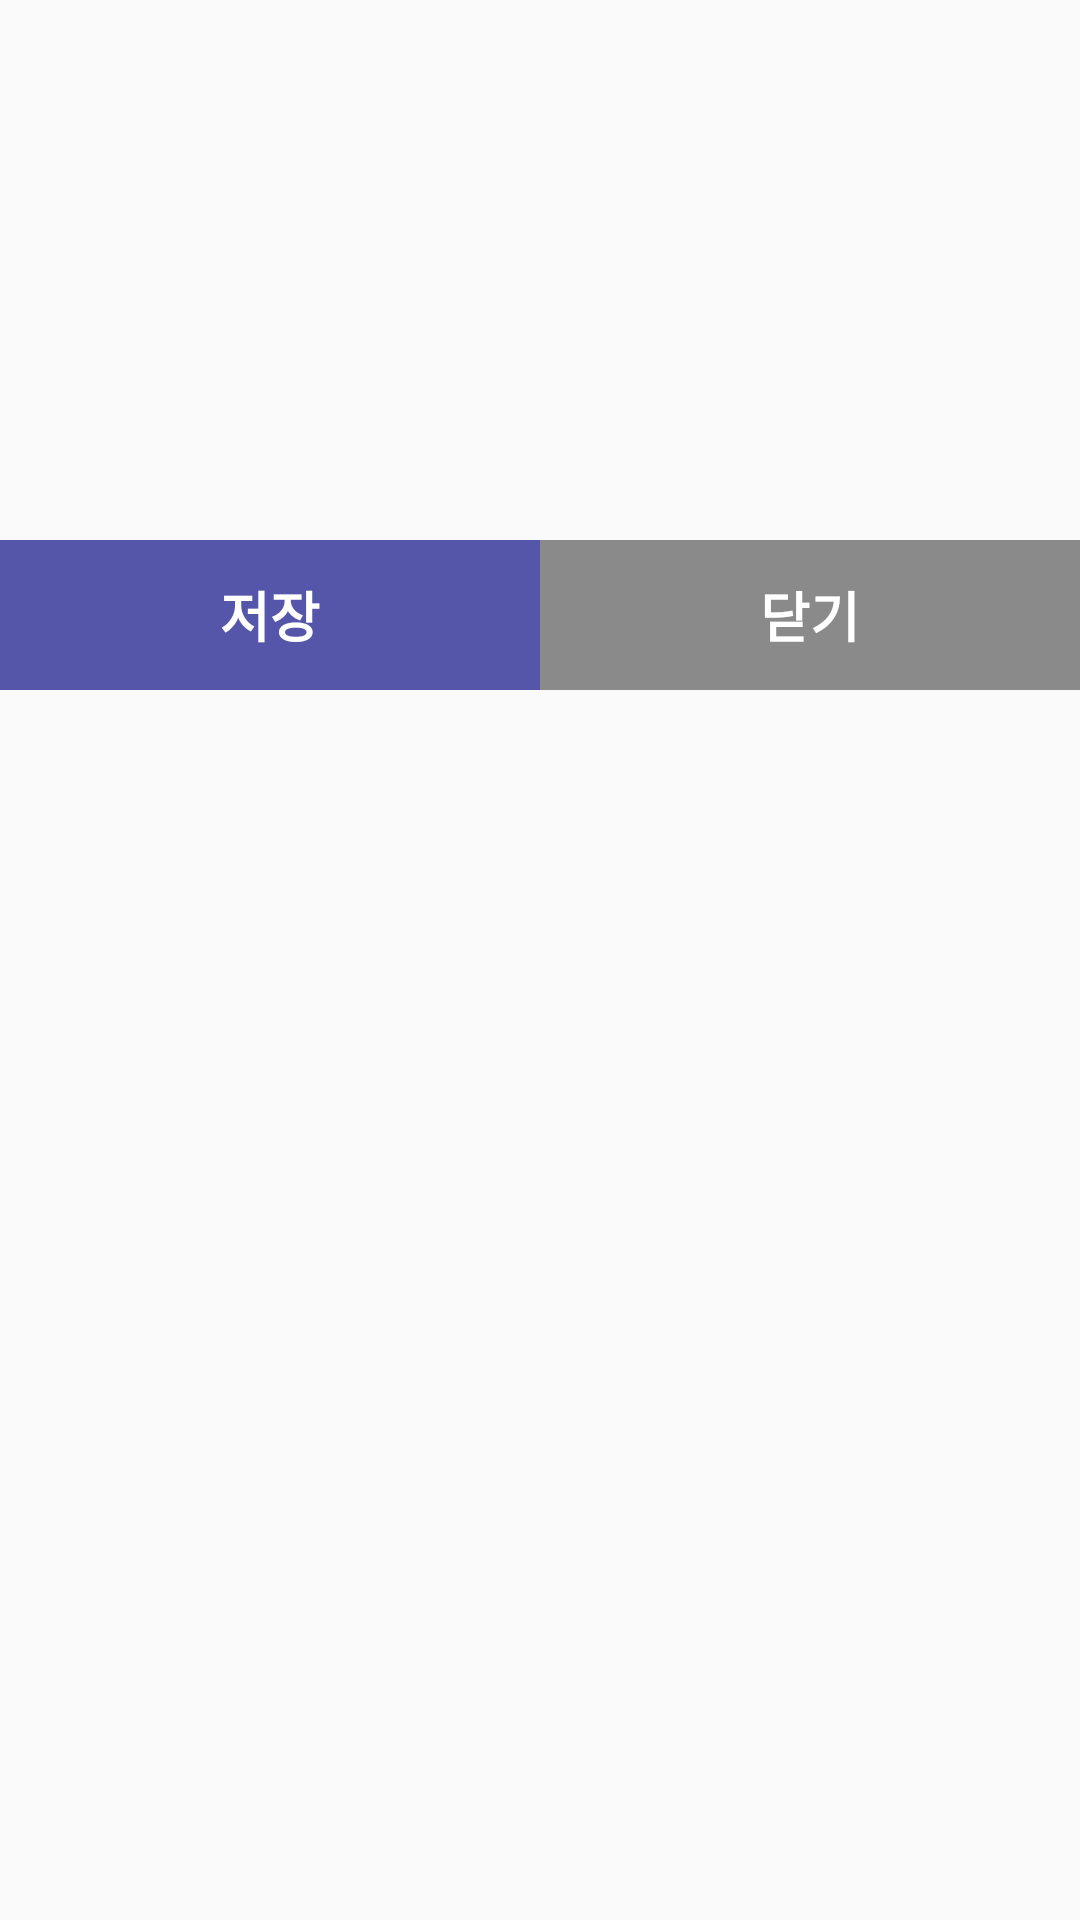

Produce the Android XML layout that renders to this screen, including the resource entries it uses.
<!-- AndroidManifest.xml: application theme AppTheme -->
<!-- res/layout/gps_location.xml -->
<?xml version="1.0" encoding="utf-8"?>
<RelativeLayout xmlns:android="http://schemas.android.com/apk/res/android"
    android:orientation="vertical"
    android:layout_width="match_parent"
    android:layout_height="wrap_content"
    >

    <LinearLayout
           android:layout_width="match_parent"
           android:layout_height="wrap_content"
           android:orientation="vertical"
           android:layout_alignParentStart="true"
        android:weightSum="1">

    
        <LinearLayout
            android:orientation="vertical"
        android:layout_width="match_parent"
        android:layout_height="wrap_content"
        >
        
            

            
            <LinearLayout
                android:layout_width="match_parent"
                android:layout_height="wrap_content"
                android:background="@drawable/border_bottom"
                android:orientation="vertical"
                android:paddingLeft="10dp"
                android:paddingRight="10dp">

                

                <LinearLayout
                    android:layout_width="match_parent"
                    android:layout_height="36dp"
                    android:background="@drawable/border_bottom_l"
                    android:orientation="horizontal">

                    <TextView
                        android:layout_width="0dp"
                        android:layout_height="match_parent"
                        android:layout_weight="1"
                        android:gravity="center_vertical"
                        android:textColor="@color/font_333"
                        android:textSize="16sp"
                        android:paddingLeft="5dp"
                        android:id="@+id/textView1"
                        android:textStyle="bold" />
                </LinearLayout>
                <LinearLayout
                    android:layout_width="match_parent"
                    android:layout_height="36dp"
                    android:orientation="horizontal">

                    <TextView
                        android:layout_width="0dp"
                        android:layout_height="match_parent"
                        android:layout_weight="1"
                        android:gravity="center_vertical"
                        android:textColor="@color/font_333"
                        android:textSize="16sp"
                        android:textStyle="bold"
                        android:paddingLeft="10dp"
                        android:id="@+id/textView2" />
                </LinearLayout>

                <LinearLayout
                    android:layout_width="match_parent"
                    android:layout_height="36dp"
                    android:orientation="horizontal" >

                    <TextView
                        android:layout_width="0dp"
                        android:layout_height="match_parent"
                        android:layout_weight="1"
                        android:gravity="center_vertical"
                        android:textColor="@color/font_333"
                        android:textSize="16sp"
                        android:textStyle="bold"
                        android:paddingLeft="10dp"
                        android:id="@+id/textView3" />
                </LinearLayout>

                <LinearLayout
                    android:layout_width="match_parent"
                    android:layout_height="36dp"
                    android:orientation="horizontal" >

                    <TextView
                        android:layout_width="0dp"
                        android:layout_height="match_parent"
                        android:layout_weight="1"
                        android:gravity="center_vertical"
                        android:textColor="@color/font_333"
                        android:textSize="16sp"
                        android:textStyle="bold"
                        android:paddingLeft="10dp"
                        android:id="@+id/textView4" />
                </LinearLayout>

                <LinearLayout
                    android:layout_width="match_parent"
                    android:layout_height="36dp"
                    android:orientation="horizontal" >

                    <TextView
                        android:layout_width="0dp"
                        android:layout_height="match_parent"
                        android:layout_weight="1"
                        android:gravity="center_vertical"
                        android:textColor="@color/font_333"
                        android:textSize="16sp"
                        android:textStyle="bold"
                        android:paddingLeft="10dp"
                        android:id="@+id/textView5" />
                </LinearLayout>

            </LinearLayout>

            

    </LinearLayout>

        <LinearLayout
            android:layout_width="match_parent"
            android:layout_height="wrap_content"
            android:baselineAligned="false"
            android:layout_alignParentBottom="true"
            android:orientation="horizontal">

            <LinearLayout
                android:background="@color/colorPrimaryDark"
                android:layout_width="0.0dip"
                android:layout_height="50.0dip"
                android:layout_weight="1.0"
                android:id="@+id/linear1" >

                <TextView
                    android:textSize="18sp"
                    android:textStyle="bold"
                    android:textColor="@color/font_navtitle"
                    android:gravity="center"
                    android:id="@+id/textButton1"
                    android:layout_width="match_parent"
                    android:layout_height="match_parent"
                    android:text="저장" />
            </LinearLayout>

            <LinearLayout
                android:background="@color/gary_dark"
                android:layout_width="0dip"
                android:layout_height="50.0dip"
                android:layout_weight="1.0"
                android:id="@+id/linear2" >

                <TextView
                    android:textSize="18sp"
                    android:textStyle="bold"
                    android:textColor="@color/font_navtitle"
                    android:gravity="center"
                    android:id="@+id/textButton2"
                    android:layout_width="match_parent"
                    android:layout_height="match_parent"
                    android:text="닫기" />
            </LinearLayout>
        </LinearLayout>

        
    
       
       
       

       </LinearLayout>

</RelativeLayout>
<!-- resources referenced by this layout -->
<resources>
  <color name="colorPrimaryDark">#ff5555aa</color>
  <color name="font_333">#ff333333</color>
  <color name="font_navtitle">#ffffffff</color>
  <color name="gary_dark">#ff8a8a8a</color>
  <style name="AppTheme" parent="Theme.AppCompat.Light.NoActionBar">
          <item name="windowActionBar">false</item>
          <item name="windowNoTitle">true</item>
          
          <item name="android:windowActionBarOverlay">true</item>
          
          <item name="android:windowIsTranslucent">true</item>
          <item name="colorPrimaryDark">@color/colorPrimaryDark</item>
          <item name="preferenceTheme">@style/PreferenceLocalTheme</item>
      </style>
  <style name="PreferenceLocalTheme" parent="@style/PreferenceThemeOverlay">
      </style>
</resources>
